Photos from the image-classification dataset "metis-s112-p224" in the GitHub repository jdkuhnke/HiC. Its 2 classes are: honeycomb absent, honeycomb present.

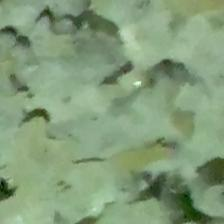
Label: honeycomb present

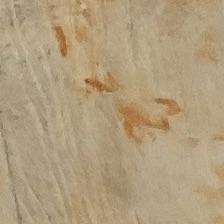
Label: honeycomb absent

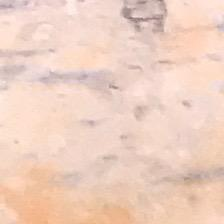
Label: honeycomb absent

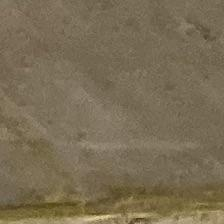
Label: honeycomb absent

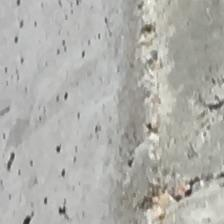
Label: honeycomb present

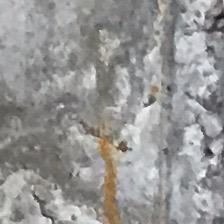
Label: honeycomb present
